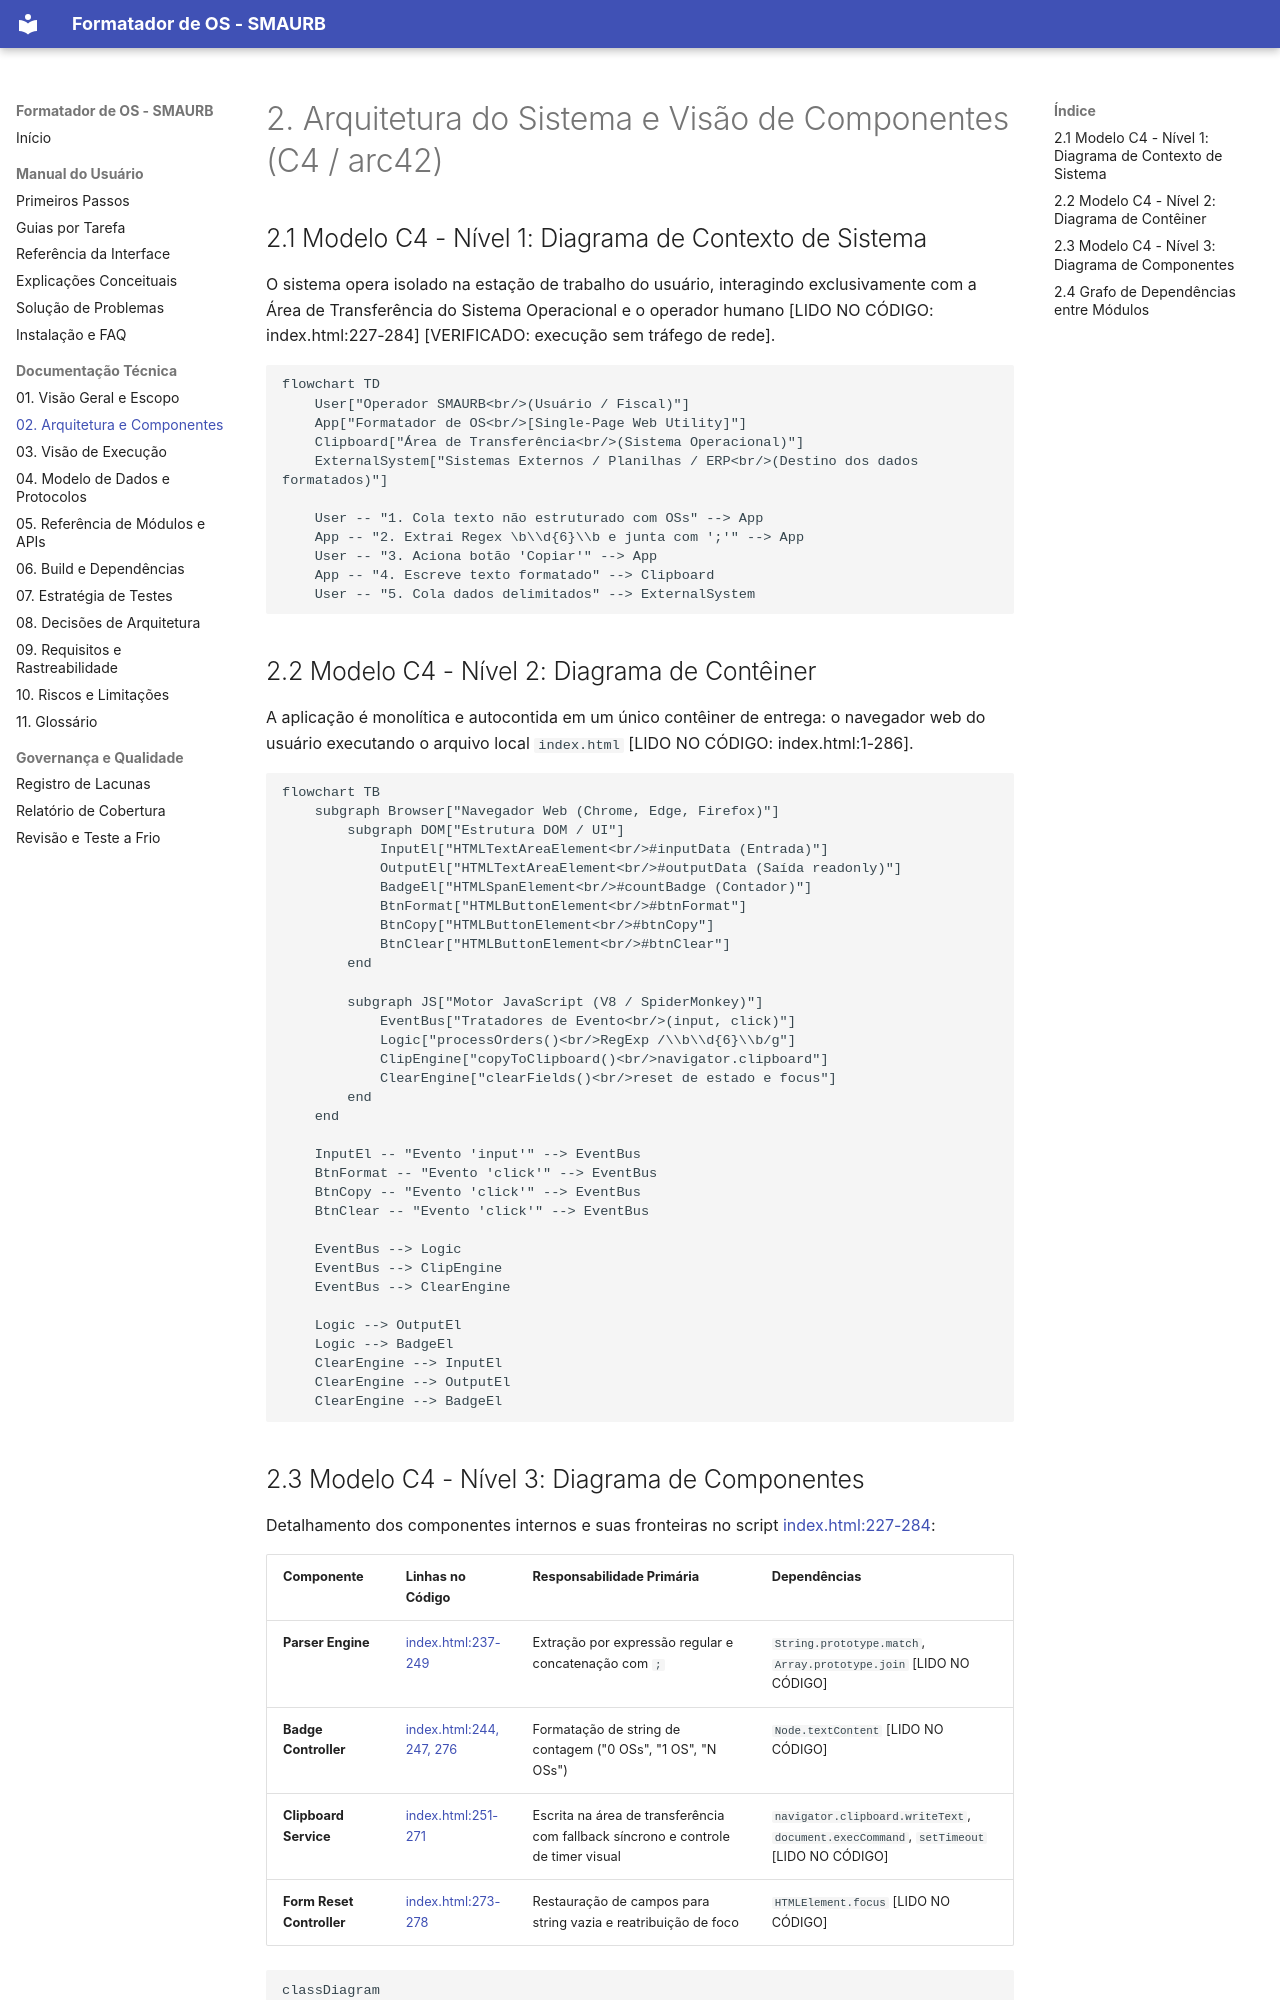

repository: BrunoCamiloRibeiro/utilitario-interno-de-organizar-numero-de-os · page: tecnica/02_arquitetura_c4_e_componentes/index.html · generator: mkdocs

# 2. Arquitetura do Sistema e Visão de Componentes (C4 / arc42)

## 2.1 Modelo C4 - Nível 1: Diagrama de Contexto de Sistema

O sistema opera isolado na estação de trabalho do usuário, interagindo exclusivamente com a Área de Transferência do Sistema Operacional e o operador humano [LIDO NO CÓDIGO: index.html:227-284] [VERIFICADO: execução sem tráfego de rede].

```mermaid
flowchart TD
    User["Operador SMAURB<br/>(Usuário / Fiscal)"]
    App["Formatador de OS<br/>[Single-Page Web Utility]"]
    Clipboard["Área de Transferência<br/>(Sistema Operacional)"]
    ExternalSystem["Sistemas Externos / Planilhas / ERP<br/>(Destino dos dados formatados)"]

    User -- "1. Cola texto não estruturado com OSs" --> App
    App -- "2. Extrai Regex \b\\d{6}\\b e junta com ';'" --> App
    User -- "3. Aciona botão 'Copiar'" --> App
    App -- "4. Escreve texto formatado" --> Clipboard
    User -- "5. Cola dados delimitados" --> ExternalSystem
```

## 2.2 Modelo C4 - Nível 2: Diagrama de Contêiner

A aplicação é monolítica e autocontida em um único contêiner de entrega: o navegador web do usuário executando o arquivo local `index.html` [LIDO NO CÓDIGO: index.html:1-286].

```mermaid
flowchart TB
    subgraph Browser["Navegador Web (Chrome, Edge, Firefox)"]
        subgraph DOM["Estrutura DOM / UI"]
            InputEl["HTMLTextAreaElement<br/>#inputData (Entrada)"]
            OutputEl["HTMLTextAreaElement<br/>#outputData (Saída readonly)"]
            BadgeEl["HTMLSpanElement<br/>#countBadge (Contador)"]
            BtnFormat["HTMLButtonElement<br/>#btnFormat"]
            BtnCopy["HTMLButtonElement<br/>#btnCopy"]
            BtnClear["HTMLButtonElement<br/>#btnClear"]
        end

        subgraph JS["Motor JavaScript (V8 / SpiderMonkey)"]
            EventBus["Tratadores de Evento<br/>(input, click)"]
            Logic["processOrders()<br/>RegExp /\\b\\d{6}\\b/g"]
            ClipEngine["copyToClipboard()<br/>navigator.clipboard"]
            ClearEngine["clearFields()<br/>reset de estado e focus"]
        end
    end

    InputEl -- "Evento 'input'" --> EventBus
    BtnFormat -- "Evento 'click'" --> EventBus
    BtnCopy -- "Evento 'click'" --> EventBus
    BtnClear -- "Evento 'click'" --> EventBus

    EventBus --> Logic
    EventBus --> ClipEngine
    EventBus --> ClearEngine

    Logic --> OutputEl
    Logic --> BadgeEl
    ClearEngine --> InputEl
    ClearEngine --> OutputEl
    ClearEngine --> BadgeEl
```
